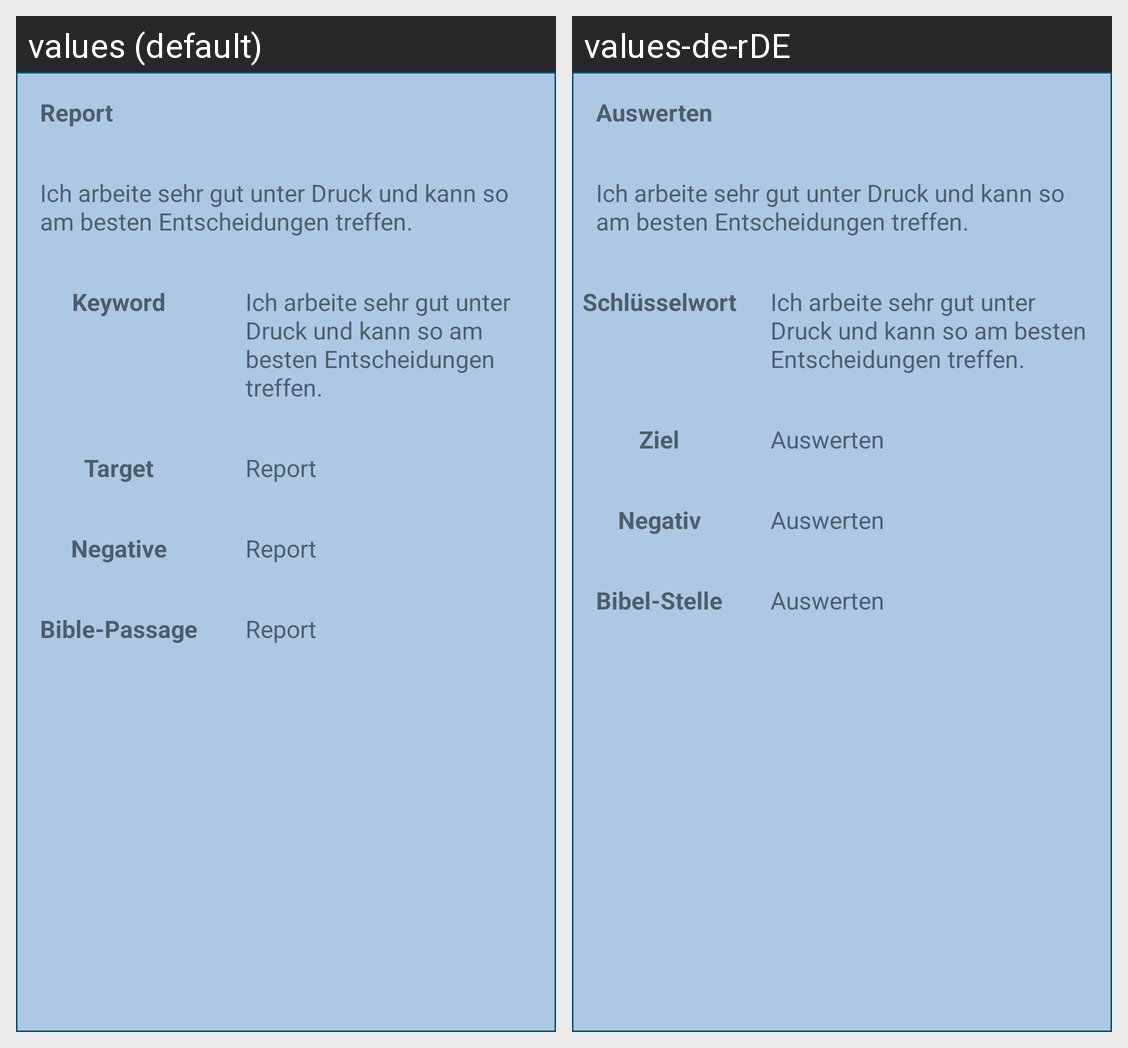

For this localized Android screen grid, give each drawn string resource with its value in every locale shown.
Android screen res/layout/gift_item.xml rendered under 2 locales, left to right: values (default), values-de-rDE. Device: Nexus 5 (rendered at 1080×1920; each locale shown at half size, 540×960, under a caption strip naming it); theme Theme.GiftApp.
Strings drawn on this screen, with the default value and each locale's value (text and hints the layout hard-codes, and strings that could not be matched under every locale, appear in the picture but are not listed):

test_report
  values: Report
  values-de-rDE: Auswerten

question_page1_1
  values: Ich arbeite sehr gut unter Druck und kann so am besten Entscheidungen treffen.
  values-de-rDE: Ich arbeite sehr gut unter Druck und kann so am besten Entscheidungen treffen.  [not translated; the default value is used]

question_result_keyword
  values: Keyword
  values-de-rDE: Schlüsselwort

question_result_target
  values: Target
  values-de-rDE: Ziel

question_result_negative
  values: Negative
  values-de-rDE: Negativ

question_result_bible
  values: Bible-Passage
  values-de-rDE: Bibel-Stelle
